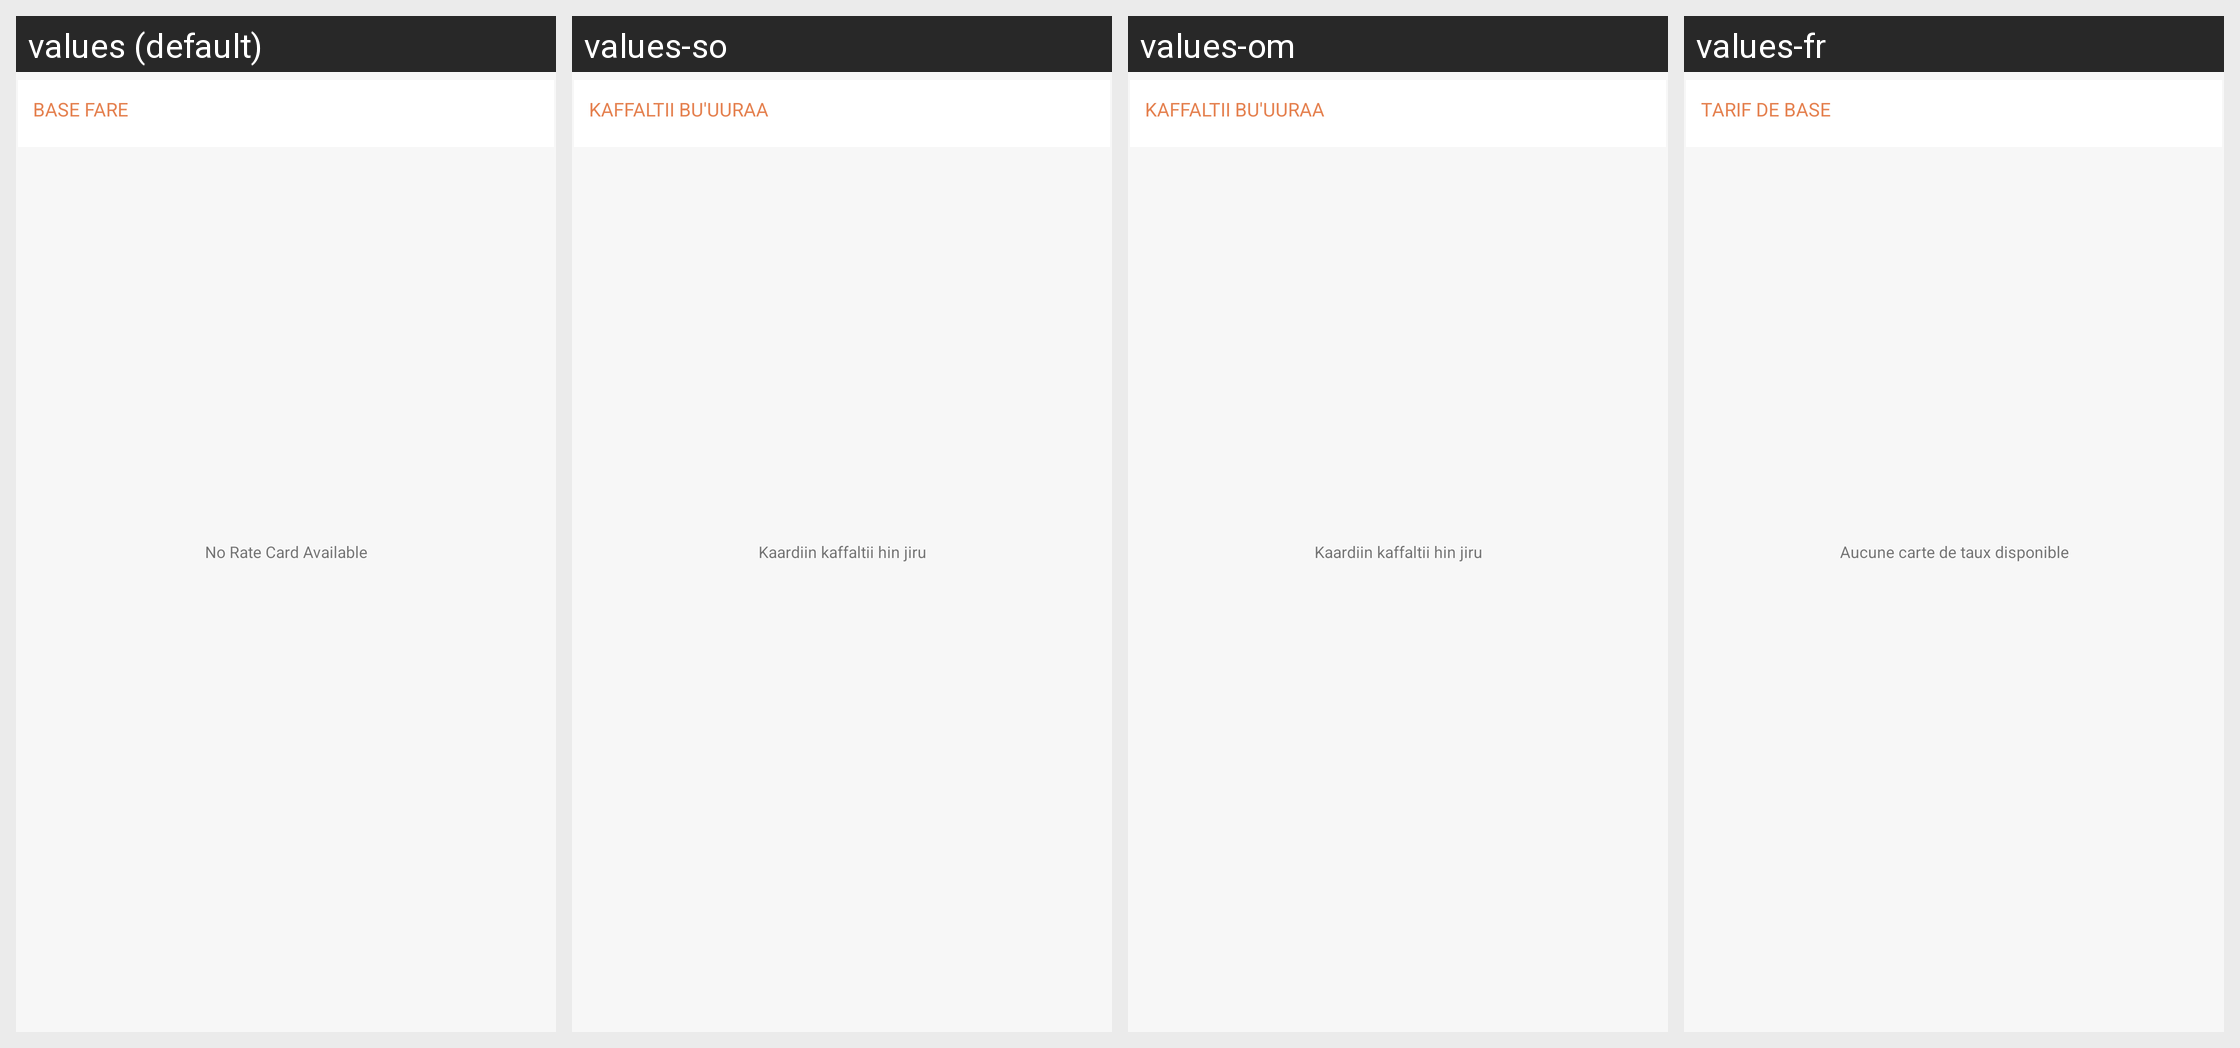

Here is an Android app screen in its default locale and in the app's own translations. Write out the translated-string differences for the strings that appear on this screen.
Android screen res/layout/fragment_delivery_rate_card.xml rendered under 4 locales, left to right: values (default), values-so, values-om, values-fr. Device: Nexus 5 (rendered at 1080×1920; each locale shown at half size, 540×960, under a caption strip naming it); theme AppTheme.
Other locales in the repository, not shown: values-am, values-ar, values-as, values-es, values-gu, values-hi, values-kn, values-ml, values-or, values-ta, values-te, values-ti.
Strings drawn on this screen, with the default value and each locale's value (text and hints the layout hard-codes, and strings that could not be matched under every locale, appear in the picture but are not listed):

no_rate_card_available
  values: No Rate Card Available
  values-so: Kaardiin kaffaltii hin jiru
  values-om: Kaardiin kaffaltii hin jiru
  values-fr: Aucune carte de taux disponible

base_fare
  values: Base Fare
  values-so: Kaffaltii bu'uuraa
  values-om: Kaffaltii bu'uuraa
  values-fr: Tarif de base
